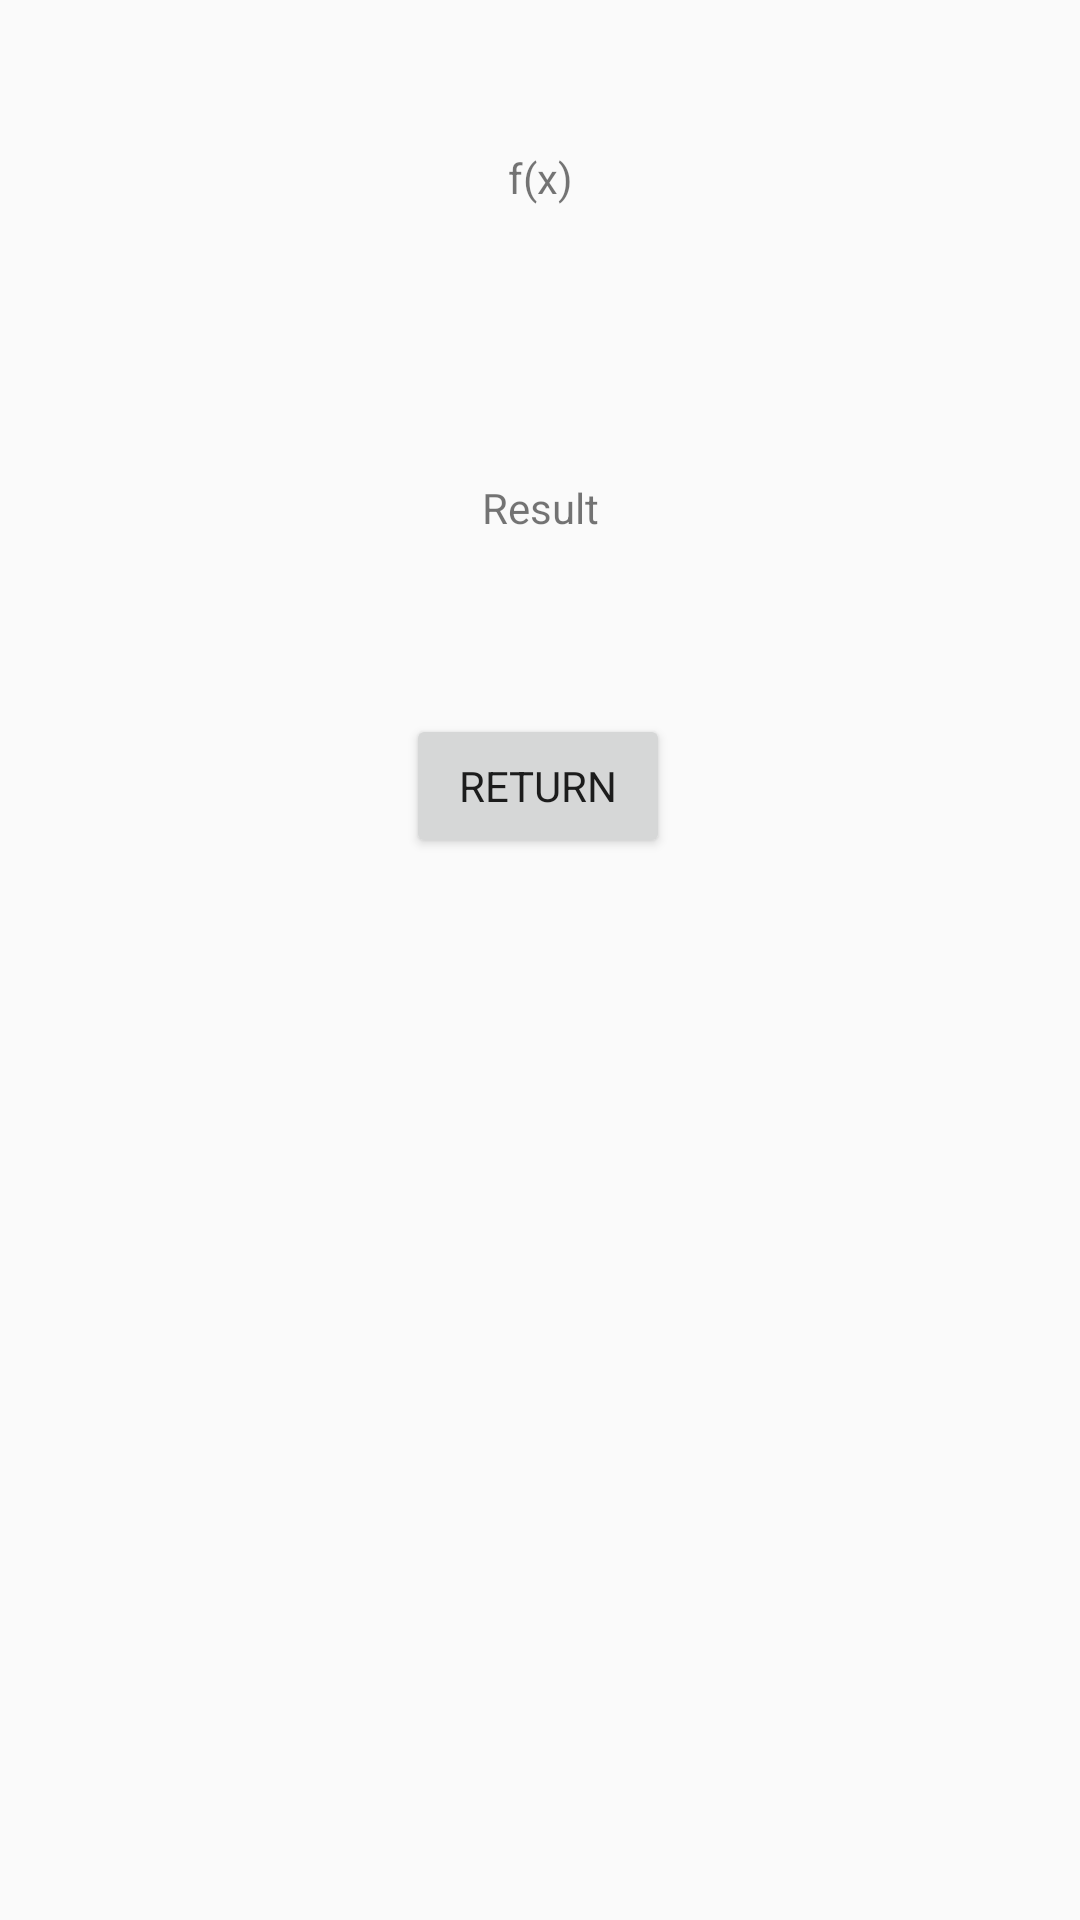

This screen was rendered from an Android layout file. Write that file and the resources it references.
<!-- AndroidManifest.xml: application theme Theme.Androidproject -->
<!-- res/layout/activity_result.xml -->
<?xml version="1.0" encoding="utf-8"?>
<androidx.constraintlayout.widget.ConstraintLayout xmlns:android="http://schemas.android.com/apk/res/android"
    xmlns:app="http://schemas.android.com/apk/res-auto"
    xmlns:tools="http://schemas.android.com/tools"
    android:id="@+id/main"
    android:layout_width="match_parent"
    android:layout_height="match_parent"
    tools:context=".ResultActivity">

    <TextView
        android:id="@+id/res_text0"
        android:layout_width="wrap_content"
        android:layout_height="wrap_content"
        android:clickable="false"
        android:text="f(x)"
        app:layout_constraintBottom_toBottomOf="parent"
        app:layout_constraintEnd_toEndOf="parent"
        app:layout_constraintStart_toStartOf="parent"
        app:layout_constraintTop_toTopOf="parent"
        app:layout_constraintVertical_bias="0.080" />

    <TextView
        android:id="@+id/res_text1"
        android:layout_width="wrap_content"
        android:layout_height="wrap_content"
        android:clickable="false"
        android:text="Result"
        app:layout_constraintBottom_toBottomOf="parent"
        app:layout_constraintEnd_toEndOf="parent"
        app:layout_constraintStart_toStartOf="parent"
        app:layout_constraintTop_toTopOf="parent"
        app:layout_constraintVertical_bias="0.257" />

    <Button
        android:id="@+id/res_button"
        android:layout_width="wrap_content"
        android:layout_height="wrap_content"
        android:text="Return"
        app:layout_constraintBottom_toBottomOf="parent"
        app:layout_constraintEnd_toEndOf="parent"
        app:layout_constraintHorizontal_bias="0.498"
        app:layout_constraintStart_toStartOf="parent"
        app:layout_constraintTop_toTopOf="parent"
        app:layout_constraintVertical_bias="0.402" />

</androidx.constraintlayout.widget.ConstraintLayout>
<!-- resources referenced by this layout -->
<resources>
  <style name="Theme.Androidproject" parent="Base.Theme.Androidproject" />
  <style name="Base.Theme.Androidproject" parent="Theme.AppCompat.DayNight.NoActionBar">
          <item name="fontFamily">@font/bahnschrift</item>
  
          
          <item name="colorSurface">#FFFFFF</item> 
          <item name="colorOnSurface">#1B1B1B</item> 
      </style>
</resources>
